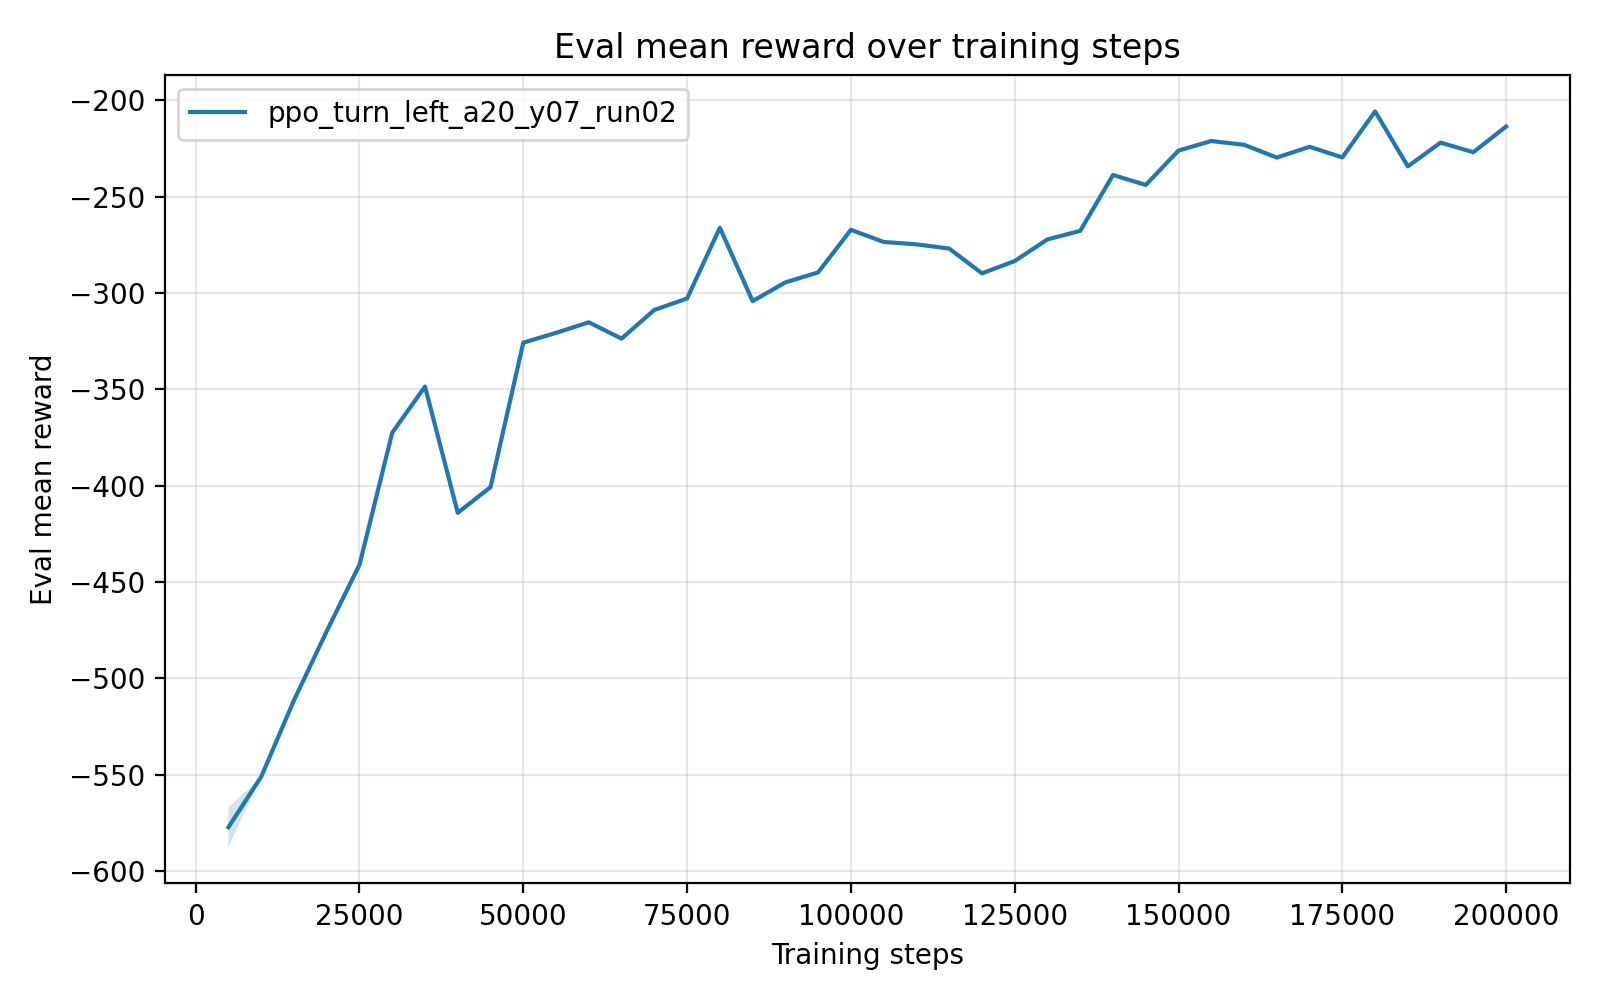

Source data for this figure (header and first rows):
timesteps, mean_reward, std_reward, min_reward, max_reward
5.000000000000000000e+03, -5.771583027999998876e+02, 1.011801839999998265e+01, -5.822173119999999926e+02, -5.569222660000000360e+02
1.000000000000000000e+04, -5.510036000000000058e+02, 0.000000000000000000e+00, -5.510036000000000058e+02, -5.510036000000000058e+02
1.500000000000000000e+04, -5.113508640000000014e+02, 0.000000000000000000e+00, -5.113508640000000014e+02, -5.113508640000000014e+02
2.000000000000000000e+04, -4.754643009999999776e+02, 0.000000000000000000e+00, -4.754643009999999776e+02, -4.754643009999999776e+02
2.500000000000000000e+04, -4.410208340000000362e+02, 5.684341886080801487e-14, -4.410208339999999794e+02, -4.410208339999999794e+02
3.000000000000000000e+04, -3.724758760000000279e+02, 0.000000000000000000e+00, -3.724758760000000279e+02, -3.724758760000000279e+02
3.500000000000000000e+04, -3.485625120000000265e+02, 0.000000000000000000e+00, -3.485625120000000265e+02, -3.485625120000000265e+02
4.000000000000000000e+04, -4.140716389999999478e+02, 5.684341886080801487e-14, -4.140716390000000047e+02, -4.140716390000000047e+02
4.500000000000000000e+04, -4.007200070000000096e+02, 0.000000000000000000e+00, -4.007200070000000096e+02, -4.007200070000000096e+02
5.000000000000000000e+04, -3.257754600000000096e+02, 0.000000000000000000e+00, -3.257754600000000096e+02, -3.257754600000000096e+02
5.500000000000000000e+04, -3.206882529999999747e+02, 0.000000000000000000e+00, -3.206882529999999747e+02, -3.206882529999999747e+02
6.000000000000000000e+04, -3.152228099999999813e+02, 0.000000000000000000e+00, -3.152228099999999813e+02, -3.152228099999999813e+02
6.500000000000000000e+04, -3.236745599999999854e+02, 0.000000000000000000e+00, -3.236745599999999854e+02, -3.236745599999999854e+02
7.000000000000000000e+04, -3.087946469999999977e+02, 0.000000000000000000e+00, -3.087946469999999977e+02, -3.087946469999999977e+02
7.500000000000000000e+04, -3.028625940000000014e+02, 0.000000000000000000e+00, -3.028625940000000014e+02, -3.028625940000000014e+02
8.000000000000000000e+04, -2.661524469999999951e+02, 0.000000000000000000e+00, -2.661524469999999951e+02, -2.661524469999999951e+02
8.500000000000000000e+04, -3.042308590000000095e+02, 0.000000000000000000e+00, -3.042308590000000095e+02, -3.042308590000000095e+02
9.000000000000000000e+04, -2.945235319999999888e+02, 0.000000000000000000e+00, -2.945235319999999888e+02, -2.945235319999999888e+02
9.500000000000000000e+04, -2.893190809999999829e+02, 0.000000000000000000e+00, -2.893190809999999829e+02, -2.893190809999999829e+02
1.000000000000000000e+05, -2.672360729999999762e+02, 0.000000000000000000e+00, -2.672360729999999762e+02, -2.672360729999999762e+02
1.050000000000000000e+05, -2.735254299999999716e+02, 0.000000000000000000e+00, -2.735254299999999716e+02, -2.735254299999999716e+02
1.100000000000000000e+05, -2.747662550000000010e+02, 0.000000000000000000e+00, -2.747662550000000010e+02, -2.747662550000000010e+02
1.150000000000000000e+05, -2.769408099999999990e+02, 0.000000000000000000e+00, -2.769408099999999990e+02, -2.769408099999999990e+02
1.200000000000000000e+05, -2.898186959999999885e+02, 0.000000000000000000e+00, -2.898186959999999885e+02, -2.898186959999999885e+02
1.250000000000000000e+05, -2.834433490000000120e+02, 0.000000000000000000e+00, -2.834433490000000120e+02, -2.834433490000000120e+02
1.300000000000000000e+05, -2.721939199999999914e+02, 0.000000000000000000e+00, -2.721939199999999914e+02, -2.721939199999999914e+02
1.350000000000000000e+05, -2.677840699999999856e+02, 0.000000000000000000e+00, -2.677840699999999856e+02, -2.677840699999999856e+02
1.400000000000000000e+05, -2.387868249999999932e+02, 0.000000000000000000e+00, -2.387868249999999932e+02, -2.387868249999999932e+02
1.450000000000000000e+05, -2.439463589999999726e+02, 2.842170943040400743e-14, -2.439463590000000011e+02, -2.439463590000000011e+02
1.500000000000000000e+05, -2.261171640000000025e+02, 0.000000000000000000e+00, -2.261171640000000025e+02, -2.261171640000000025e+02
1.550000000000000000e+05, -2.211640140000000088e+02, 0.000000000000000000e+00, -2.211640140000000088e+02, -2.211640140000000088e+02
1.600000000000000000e+05, -2.231219369999999742e+02, 2.842170943040400743e-14, -2.231219370000000026e+02, -2.231219370000000026e+02
1.650000000000000000e+05, -2.297443059999999946e+02, 0.000000000000000000e+00, -2.297443059999999946e+02, -2.297443059999999946e+02
1.700000000000000000e+05, -2.241641599999999812e+02, 2.842170943040400743e-14, -2.241641600000000096e+02, -2.241641600000000096e+02
1.750000000000000000e+05, -2.296674030000000073e+02, 0.000000000000000000e+00, -2.296674030000000073e+02, -2.296674030000000073e+02
1.800000000000000000e+05, -2.058077729999999974e+02, 0.000000000000000000e+00, -2.058077729999999974e+02, -2.058077729999999974e+02
1.850000000000000000e+05, -2.343040249999999958e+02, 0.000000000000000000e+00, -2.343040249999999958e+02, -2.343040249999999958e+02
1.900000000000000000e+05, -2.219933629999999880e+02, 0.000000000000000000e+00, -2.219933629999999880e+02, -2.219933629999999880e+02
1.950000000000000000e+05, -2.269632410000000107e+02, 0.000000000000000000e+00, -2.269632410000000107e+02, -2.269632410000000107e+02
2.000000000000000000e+05, -2.136331920000000082e+02, 0.000000000000000000e+00, -2.136331920000000082e+02, -2.136331920000000082e+02
